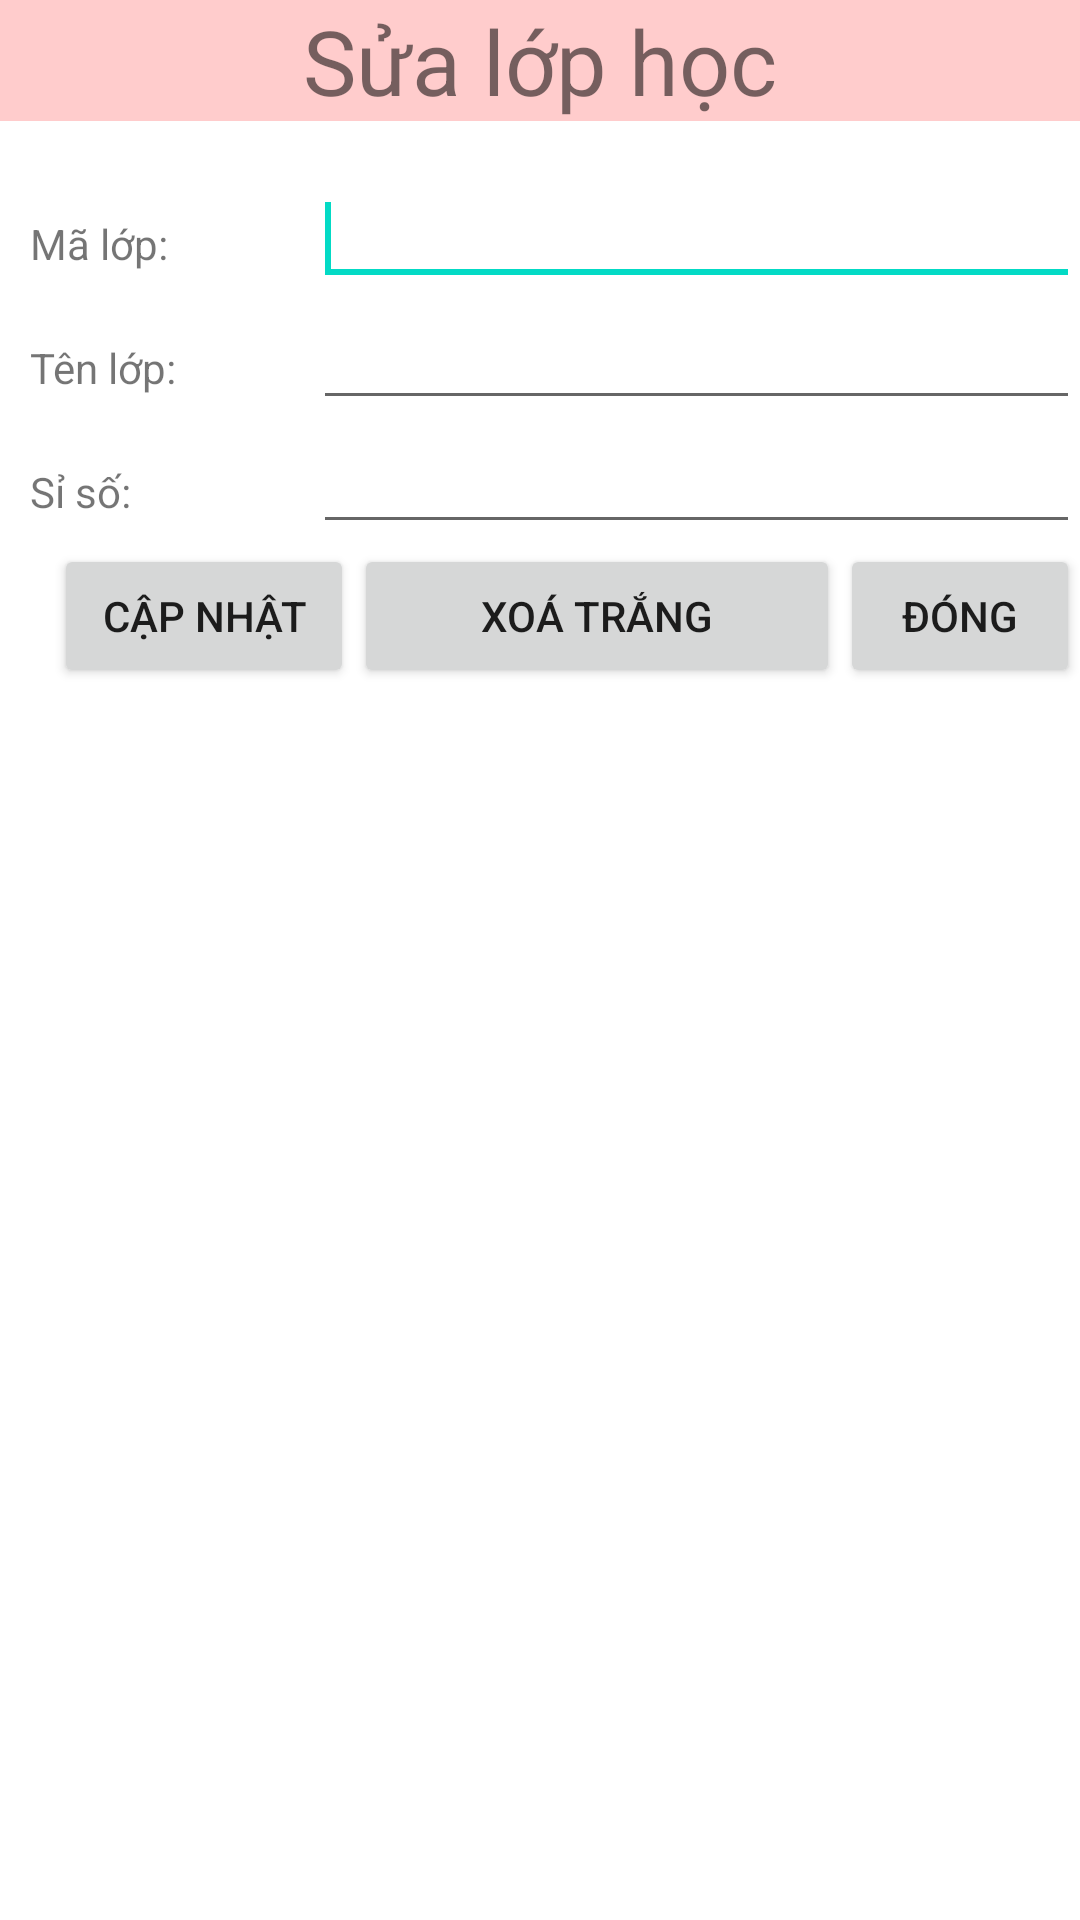

Android layout source for this screen:
<!-- AndroidManifest.xml: application theme Theme.StudentManageSystem -->
<!-- res/layout/activity_edit_class.xml -->
<?xml version="1.0" encoding="utf-8"?>
<RelativeLayout xmlns:android="http://schemas.android.com/apk/res/android"
    xmlns:app="http://schemas.android.com/apk/res-auto"
    xmlns:tools="http://schemas.android.com/tools"
    android:layout_width="match_parent"
    android:layout_height="match_parent"
    tools:context=".EditClassActivity">

    <TextView
        android:id="@+id/txtClassLabel"
        android:background="#ffcc"
        android:gravity="center"
        android:text="Sửa lớp học"
        android:textSize="30sp"
        android:layout_width="match_parent"
        android:layout_height="wrap_content" />

    <TableLayout
        android:id="@+id/tableLayout1"
        android:layout_marginLeft="10dp"
        android:layout_alignParentLeft="true"
        android:layout_below="@+id/txtClassLabel"
        android:layout_marginTop="17dp"
        android:stretchColumns="*"
        android:layout_width="match_parent"
        android:layout_height="wrap_content">

        <TableRow
            android:id="@+id/tableRow1"
            android:layout_width="wrap_content"
            android:layout_height="wrap_content">

            <TextView
                android:id="@+id/txtCodeClass"
                android:layout_width="wrap_content"
                android:layout_height="wrap_content"
                android:text="Mã lớp:" />

            <EditText
                android:id="@+id/edtClassCode"
                android:layout_width="wrap_content"
                android:layout_height="wrap_content"
                android:ems="10">

                <requestFocus />
            </EditText>

        </TableRow>

        <TableRow
            android:id="@+id/tableRow2"
            android:layout_width="wrap_content"
            android:layout_height="wrap_content">

            <TextView
                android:id="@+id/txtClassName"
                android:layout_width="wrap_content"
                android:layout_height="wrap_content"
                android:text="Tên lớp:" />

            <EditText
                android:id="@+id/edtClassName"
                android:layout_width="wrap_content"
                android:layout_height="wrap_content"
                android:ems="10">
            </EditText>

        </TableRow>

        <TableRow
            android:id="@+id/tableRow3"
            android:layout_width="wrap_content"
            android:layout_height="wrap_content">

            <TextView
                android:id="@+id/txtClassNumber"
                android:layout_width="wrap_content"
                android:layout_height="wrap_content"
                android:inputType="number"
                android:text="Sỉ số:" />

            <EditText
                android:id="@+id/edtClassNumber"
                android:layout_width="wrap_content"
                android:layout_height="wrap_content"
                android:ems="10">
            </EditText>

        </TableRow>

    </TableLayout>

    <LinearLayout
        android:layout_below="@+id/tableLayout1"
        android:layout_width="match_parent"
        android:layout_height="wrap_content">

        <Button
            android:id="@+id/btnSaveEditClass"
            android:layout_marginLeft="18dp"
            android:text="Cập nhật"
            android:layout_width="100dp"
            android:layout_height="wrap_content" />

        <Button
            android:id="@+id/btnClearEditClass"
            android:text="Xoá trắng"
            android:layout_weight="0.44"
            android:layout_width="100dp"
            android:layout_height="wrap_content" />

        <Button
            android:id="@+id/btnCloseEditClass"
            android:text="Đóng"
            android:layout_width="80dp"
            android:layout_height="wrap_content" />

    </LinearLayout>

</RelativeLayout>
<!-- resources referenced by this layout -->
<resources>
  <style name="Theme.StudentManageSystem" parent="Theme.MaterialComponents.DayNight.DarkActionBar">
          
          <item name="colorPrimary">@color/purple_500</item>
          <item name="colorPrimaryVariant">@color/purple_700</item>
          <item name="colorOnPrimary">@color/white</item>
          
          <item name="colorSecondary">@color/teal_200</item>
          <item name="colorSecondaryVariant">@color/teal_700</item>
          <item name="colorOnSecondary">@color/black</item>
          
          <item name="android:statusBarColor">?attr/colorPrimaryVariant</item>
          
      </style>
  <!-- not gathered from this repository: default colours our renderer supplied (Android Studio template values) -->
  <color name="purple_500">#FF6200EE</color>
  <color name="purple_700">#FF3700B3</color>
  <color name="teal_200">#FF03DAC5</color>
  <color name="teal_700">#FF018786</color>
  <color name="black">#FF000000</color>
  <color name="white">#FFFFFFFF</color>
</resources>
